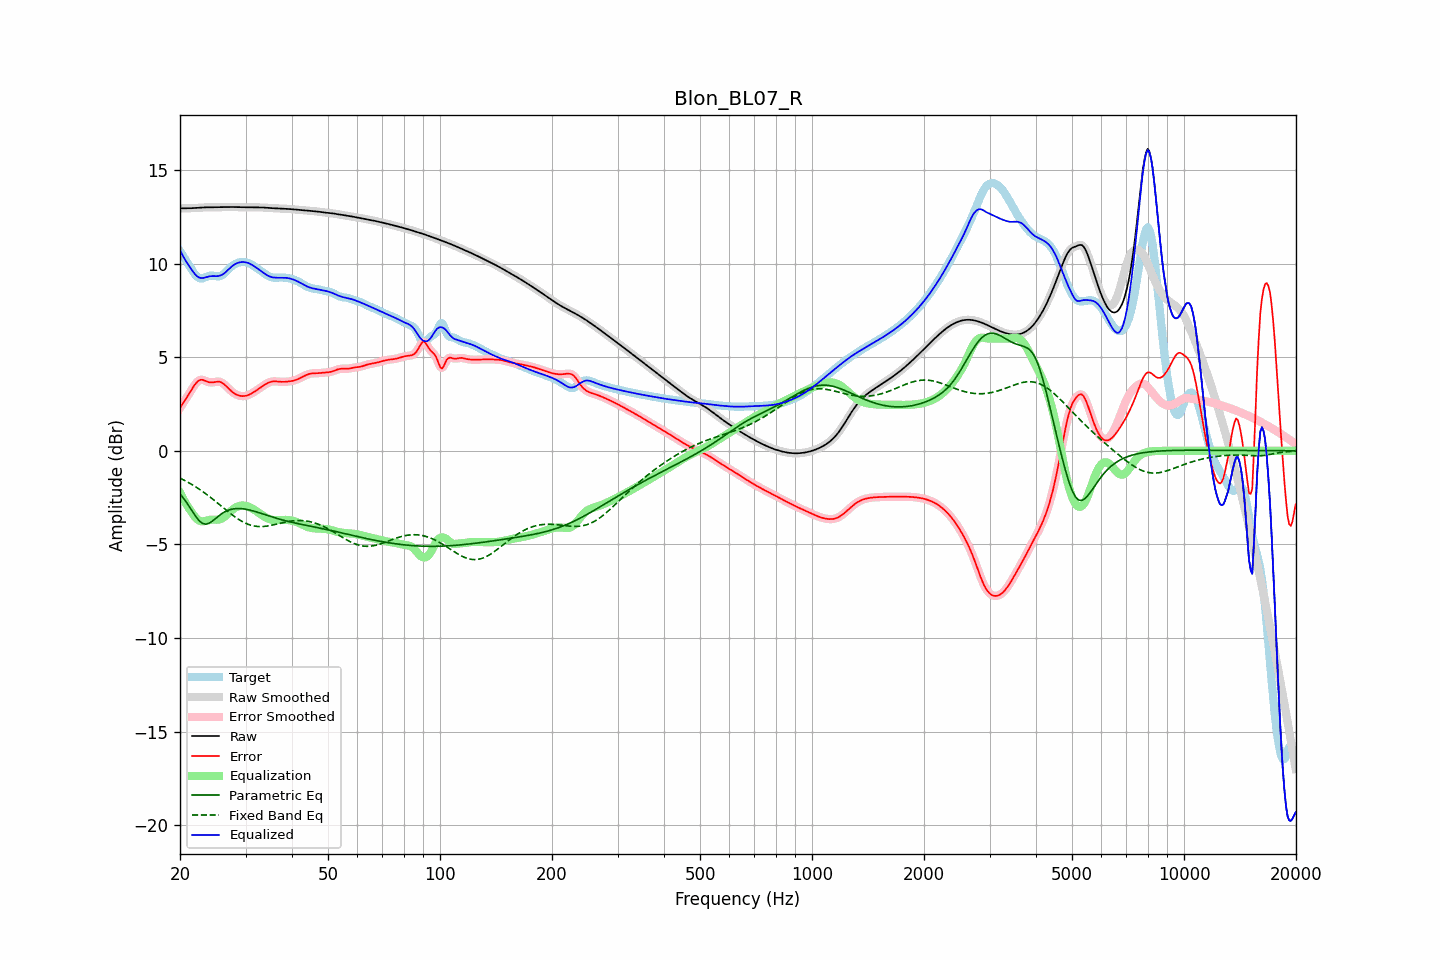

The data file committed next to this chart (first rows):
frequency, raw, error, smoothed, error_smoothed, equalization, parametric_eq, fixed_band_eq, equalized_raw, equalized_smoothed, target
20.00, 12.94, 2.29, 12.94, 2.29, -2.23, -2.30, -1.46, 10.71, 10.71, 10.66
20.20, 12.94, 2.42, 12.94, 2.42, -2.40, -2.41, -1.50, 10.54, 10.54, 10.52
20.40, 12.94, 2.55, 12.94, 2.55, -2.56, -2.51, -1.54, 10.38, 10.38, 10.39
20.61, 12.95, 2.68, 12.95, 2.68, -2.72, -2.63, -1.59, 10.23, 10.23, 10.26
20.81, 12.95, 2.82, 12.95, 2.82, -2.86, -2.75, -1.63, 10.08, 10.08, 10.13
21.02, 12.95, 2.96, 12.95, 2.96, -3.00, -2.88, -1.68, 9.95, 9.95, 9.99
21.23, 12.95, 3.10, 12.95, 3.10, -3.13, -3.01, -1.73, 9.82, 9.82, 9.86
21.44, 12.95, 3.24, 12.95, 3.24, -3.25, -3.14, -1.78, 9.70, 9.70, 9.72
21.66, 12.96, 3.37, 12.96, 3.38, -3.38, -3.27, -1.83, 9.58, 9.58, 9.58
21.87, 12.96, 3.51, 12.96, 3.50, -3.50, -3.40, -1.88, 9.46, 9.46, 9.45
22.09, 12.97, 3.61, 12.97, 3.61, -3.60, -3.53, -1.94, 9.37, 9.37, 9.35
22.31, 12.97, 3.70, 12.97, 3.70, -3.68, -3.63, -1.99, 9.30, 9.30, 9.27
22.54, 12.98, 3.76, 12.98, 3.76, -3.73, -3.74, -2.05, 9.25, 9.25, 9.22
22.76, 12.99, 3.79, 12.99, 3.79, -3.76, -3.81, -2.11, 9.23, 9.23, 9.19
22.99, 12.99, 3.79, 12.99, 3.79, -3.77, -3.88, -2.17, 9.22, 9.22, 9.20
23.22, 13.00, 3.76, 13.00, 3.76, -3.76, -3.90, -2.23, 9.24, 9.24, 9.24
23.45, 13.00, 3.72, 13.00, 3.73, -3.74, -3.92, -2.29, 9.26, 9.26, 9.27
23.69, 13.00, 3.69, 13.00, 3.69, -3.71, -3.90, -2.36, 9.29, 9.29, 9.31
23.92, 13.00, 3.66, 13.00, 3.66, -3.69, -3.87, -2.42, 9.31, 9.31, 9.34
24.16, 13.00, 3.65, 13.00, 3.65, -3.68, -3.82, -2.49, 9.32, 9.32, 9.35
24.40, 13.00, 3.65, 13.00, 3.65, -3.68, -3.76, -2.55, 9.33, 9.33, 9.35
24.65, 13.00, 3.66, 13.00, 3.66, -3.68, -3.69, -2.62, 9.33, 9.33, 9.34
24.89, 13.00, 3.68, 13.00, 3.68, -3.68, -3.62, -2.69, 9.32, 9.32, 9.32
25.14, 13.01, 3.69, 13.01, 3.69, -3.68, -3.55, -2.76, 9.32, 9.32, 9.31
25.39, 13.01, 3.70, 13.01, 3.69, -3.67, -3.48, -2.83, 9.33, 9.33, 9.31
25.65, 13.01, 3.68, 13.01, 3.68, -3.65, -3.42, -2.90, 9.36, 9.36, 9.33
25.91, 13.01, 3.64, 13.01, 3.64, -3.62, -3.35, -2.97, 9.39, 9.39, 9.37
26.16, 13.01, 3.59, 13.01, 3.58, -3.57, -3.30, -3.04, 9.44, 9.44, 9.43
26.43, 13.01, 3.51, 13.01, 3.51, -3.50, -3.25, -3.11, 9.51, 9.51, 9.50
26.69, 13.01, 3.43, 13.01, 3.43, -3.43, -3.21, -3.18, 9.59, 9.59, 9.59
26.96, 13.02, 3.34, 13.02, 3.34, -3.35, -3.17, -3.25, 9.67, 9.67, 9.68
27.23, 13.02, 3.26, 13.02, 3.26, -3.27, -3.15, -3.32, 9.75, 9.75, 9.76
27.50, 13.02, 3.18, 13.02, 3.18, -3.19, -3.12, -3.39, 9.83, 9.83, 9.84
27.77, 13.02, 3.11, 13.02, 3.11, -3.12, -3.11, -3.45, 9.90, 9.90, 9.90
28.05, 13.01, 3.05, 13.01, 3.05, -3.06, -3.09, -3.52, 9.95, 9.95, 9.96
28.33, 13.01, 3.01, 13.01, 3.01, -3.01, -3.09, -3.58, 10.00, 10.00, 10.00
28.62, 13.01, 2.97, 13.01, 2.97, -2.97, -3.08, -3.64, 10.04, 10.04, 10.04
28.90, 13.00, 2.94, 13.00, 2.94, -2.94, -3.08, -3.69, 10.06, 10.06, 10.06
29.19, 13.00, 2.93, 13.00, 2.92, -2.93, -3.09, -3.74, 10.07, 10.07, 10.07
29.48, 13.00, 2.92, 13.00, 2.92, -2.92, -3.10, -3.79, 10.08, 10.08, 10.08
29.78, 13.00, 2.93, 13.00, 2.92, -2.93, -3.11, -3.84, 10.07, 10.07, 10.07
30.08, 13.00, 2.94, 13.00, 2.94, -2.94, -3.12, -3.87, 10.06, 10.06, 10.06
30.38, 13.00, 2.96, 13.00, 2.96, -2.96, -3.14, -3.91, 10.04, 10.04, 10.04
30.68, 13.00, 3.00, 13.00, 3.00, -3.00, -3.16, -3.94, 10.00, 10.00, 10.01
30.99, 13.00, 3.04, 13.00, 3.04, -3.04, -3.18, -3.97, 9.96, 9.96, 9.96
31.30, 13.00, 3.08, 13.00, 3.08, -3.08, -3.20, -3.99, 9.91, 9.91, 9.91
31.61, 13.00, 3.14, 13.00, 3.14, -3.14, -3.22, -4.01, 9.86, 9.86, 9.86
31.93, 13.00, 3.19, 13.00, 3.19, -3.19, -3.25, -4.03, 9.80, 9.80, 9.80
32.24, 13.00, 3.25, 13.00, 3.25, -3.25, -3.27, -4.04, 9.75, 9.75, 9.75
32.57, 13.00, 3.31, 13.00, 3.31, -3.31, -3.30, -4.04, 9.69, 9.69, 9.69
32.89, 13.00, 3.37, 13.00, 3.37, -3.37, -3.33, -4.05, 9.62, 9.62, 9.62
33.22, 12.99, 3.43, 12.99, 3.43, -3.43, -3.36, -4.04, 9.56, 9.56, 9.56
33.55, 12.99, 3.49, 12.99, 3.49, -3.49, -3.38, -4.04, 9.50, 9.50, 9.50
33.89, 12.98, 3.54, 12.98, 3.54, -3.54, -3.41, -4.03, 9.44, 9.44, 9.44
34.23, 12.97, 3.59, 12.97, 3.59, -3.59, -3.44, -4.02, 9.38, 9.38, 9.38
34.57, 12.97, 3.64, 12.97, 3.63, -3.63, -3.47, -4.01, 9.34, 9.34, 9.33
34.92, 12.96, 3.67, 12.96, 3.67, -3.66, -3.50, -3.99, 9.30, 9.30, 9.29
35.27, 12.96, 3.69, 12.96, 3.69, -3.68, -3.52, -3.97, 9.27, 9.27, 9.26
35.62, 12.95, 3.71, 12.95, 3.71, -3.70, -3.55, -3.96, 9.26, 9.26, 9.25
35.97, 12.95, 3.71, 12.95, 3.71, -3.70, -3.58, -3.94, 9.25, 9.25, 9.24
... 635 more rows
